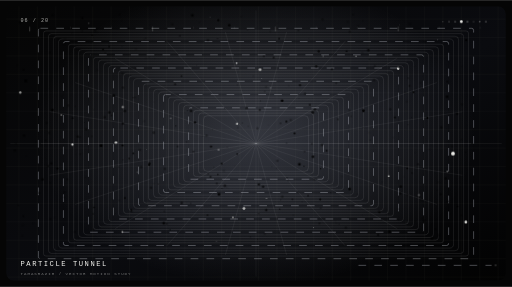
t = 0.00 s
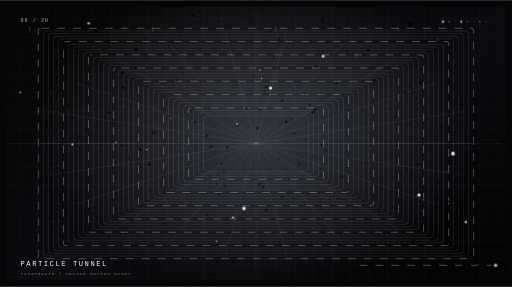
t = 3.63 s
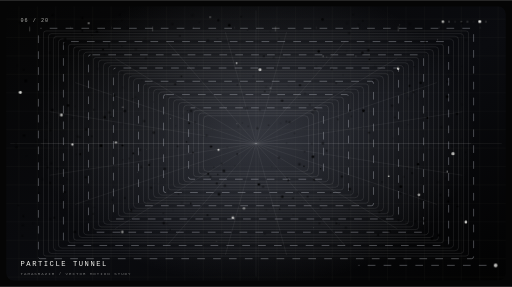
t = 4.71 s
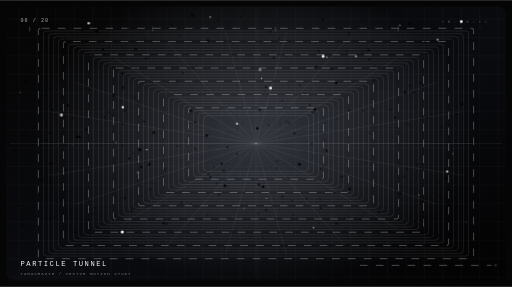
t = 5.79 s
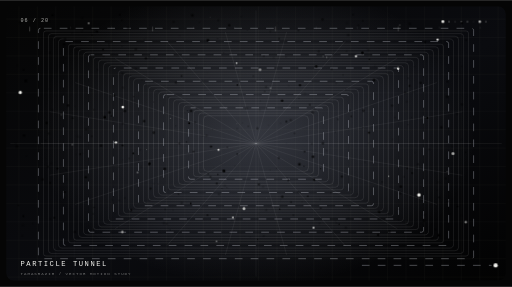
t = 6.87 s
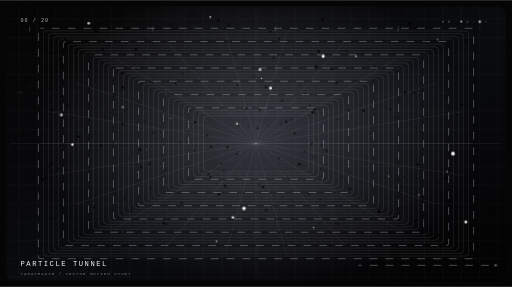
t = 7.95 s

The animated SVG that drew these frames (rendered in a browser with its animation timeline set to each time). Animation: 9 CSS @keyframes rules; frames cover the first 7.95 s, repeats indefinitely.

<svg xmlns="http://www.w3.org/2000/svg" width="1000" height="560" viewBox="0 0 1000 560" role="img" aria-labelledby="title desc">
<title id="title">Tamasrazim Motion 06 — PARTICLE TUNNEL</title>
<desc id="desc">Looping monochrome vector animation: particle tunnel, made for the Tamasrazim motion library.</desc>
<defs>
<linearGradient id="bg" x1="0" y1="0" x2="1" y2="1"><stop stop-color="#050505"/><stop offset=".55" stop-color="#0a0b0f"/><stop offset="1" stop-color="#020202"/></linearGradient>
<radialGradient id="glow"><stop stop-color="#dce5ff" stop-opacity=".2"/><stop offset="1" stop-color="#dce5ff" stop-opacity="0"/></radialGradient>
<linearGradient id="beam" x1="0" y1="0" x2="0" y2="1"><stop stop-color="#f3f3ef" stop-opacity="0"/><stop offset=".5" stop-color="#f3f3ef" stop-opacity=".45"/><stop offset="1" stop-color="#f3f3ef" stop-opacity="0"/></linearGradient>
<pattern id="grid" width="36" height="36" patternUnits="userSpaceOnUse"><path d="M36 0H0V36" fill="none" stroke="#f3f3ef" stroke-opacity=".07"/></pattern>
<clipPath id="clip"><rect x="12" y="12" width="976" height="536" rx="15"/></clipPath>
<filter id="glowFilter" x="-100%" y="-100%" width="300%" height="300%"><feGaussianBlur stdDeviation="3" result="b"/><feMerge><feMergeNode in="b"/><feMergeNode in="SourceGraphic"/></feMerge></filter>
<style><![CDATA[
.hair{fill:none;stroke:#f3f3ef;stroke-opacity:.17;stroke-width:1}
.wire{fill:none;stroke:#e9edf9;stroke-opacity:.44;stroke-width:1.1}
.dim{fill:none;stroke:#f3f3ef;stroke-opacity:.105;stroke-width:1}
.dash{fill:none;stroke:#e9edf9;stroke-opacity:.48;stroke-width:1.2;stroke-dasharray:15 16;animation:dash 6s linear infinite}
.particle{fill:#f3f3ef;transform-box:fill-box;transform-origin:center;animation:breathe var(--dur,2.8s) ease-in-out var(--delay,0s) infinite}
.flicker{animation:flicker var(--dur,2.2s) ease-in-out var(--delay,0s) infinite}
.drift{animation:drift var(--dur,4.6s) ease-in-out var(--delay,0s) infinite}
.spin{transform-origin:500px 280px;animation:spin var(--dur,28s) linear infinite}
.reverse{transform-origin:500px 280px;animation:reverse var(--dur,36s) linear infinite}
.sweep{animation:sweep 6s cubic-bezier(.5,0,.5,1) infinite;transform-box:view-box}
.ripple{fill:none;stroke:#f3f3ef;stroke-opacity:.6;stroke-width:1.1;transform-box:fill-box;transform-origin:center;animation:ripple 4s ease-out var(--delay,0s) infinite}
.typeglitch{animation:typeglitch 4.8s steps(1,end) infinite}
.hud{font-family:'JetBrains Mono',ui-monospace,monospace;fill:#f3f3ef}
@keyframes breathe{0%,100%{opacity:.18;transform:scale(.68)}50%{opacity:1;transform:scale(1.4)}}
@keyframes flicker{0%,100%{opacity:.13}32%{opacity:.78}52%{opacity:.27}76%{opacity:1}}
@keyframes drift{0%,100%{transform:translate(0,0)}50%{transform:translate(4px,-8px)}}
@keyframes spin{to{transform:rotate(360deg)}} @keyframes reverse{to{transform:rotate(-360deg)}}
@keyframes dash{to{stroke-dashoffset:-260}}
@keyframes sweep{0%{transform:translateY(-580px);opacity:0}12%{opacity:.7}90%{opacity:.25}100%{transform:translateY(580px);opacity:0}}
@keyframes ripple{0%{transform:scale(.18);opacity:.84}100%{transform:scale(3.1);opacity:0}}
@keyframes typeglitch{0%,91%,100%{transform:translate(0,0)}92%{transform:translate(2px,0)}94%{transform:translate(-3px,1px)}96%{transform:translate(0,0)}}
@media(prefers-reduced-motion:reduce){*,*::before,*::after{animation:none!important;transition:none!important}}
]]></style>
</defs>
<rect width="1000" height="560" fill="#050505"/>
<g clip-path="url(#clip)">
<rect x="12" y="12" width="976" height="536" rx="15" fill="url(#bg)"/>
<rect x="12" y="12" width="976" height="536" rx="15" fill="url(#grid)"/>
<ellipse cx="500" cy="260" rx="430" ry="300" fill="url(#glow)"/>
<path d="M20 280H980 M500 20V540" class="dim"/>
<g class="motif">
<rect x="75.0" y="55.0" width="850.0" height="450.0" rx="4" fill="none" stroke="#f3f3ef" stroke-opacity="0.07" class="dash" style="animation-delay:0s"/>
<rect x="84.8" y="60.2" width="830.4" height="439.6" rx="5" fill="none" stroke="#f3f3ef" stroke-opacity="0.10" class="hair" style="animation-delay:-0.11s"/>
<rect x="94.6" y="65.4" width="810.9" height="429.3" rx="6" fill="none" stroke="#f3f3ef" stroke-opacity="0.12" class="hair" style="animation-delay:-0.22s"/>
<rect x="104.3" y="70.5" width="791.4" height="419.0" rx="7" fill="none" stroke="#f3f3ef" stroke-opacity="0.15" class="hair" style="animation-delay:-0.33s"/>
<rect x="114.1" y="75.7" width="771.8" height="408.6" rx="8" fill="none" stroke="#f3f3ef" stroke-opacity="0.17" class="hair" style="animation-delay:-0.44s"/>
<rect x="123.9" y="80.9" width="752.3" height="398.3" rx="4" fill="none" stroke="#f3f3ef" stroke-opacity="0.20" class="dash" style="animation-delay:-0.55s"/>
<rect x="133.6" y="86.1" width="732.7" height="387.9" rx="5" fill="none" stroke="#f3f3ef" stroke-opacity="0.07" class="hair" style="animation-delay:-0.66s"/>
<rect x="143.4" y="91.2" width="713.1" height="377.6" rx="6" fill="none" stroke="#f3f3ef" stroke-opacity="0.10" class="hair" style="animation-delay:-0.77s"/>
<rect x="153.2" y="96.4" width="693.6" height="367.2" rx="7" fill="none" stroke="#f3f3ef" stroke-opacity="0.12" class="hair" style="animation-delay:-0.88s"/>
<rect x="163.0" y="101.6" width="674.1" height="356.9" rx="8" fill="none" stroke="#f3f3ef" stroke-opacity="0.15" class="hair" style="animation-delay:-0.99s"/>
<rect x="172.8" y="106.8" width="654.5" height="346.5" rx="4" fill="none" stroke="#f3f3ef" stroke-opacity="0.17" class="dash" style="animation-delay:-1.1s"/>
<rect x="182.5" y="111.9" width="635.0" height="336.1" rx="5" fill="none" stroke="#f3f3ef" stroke-opacity="0.20" class="hair" style="animation-delay:-1.21s"/>
<rect x="192.3" y="117.1" width="615.4" height="325.8" rx="6" fill="none" stroke="#f3f3ef" stroke-opacity="0.07" class="hair" style="animation-delay:-1.32s"/>
<rect x="202.1" y="122.3" width="595.9" height="315.5" rx="7" fill="none" stroke="#f3f3ef" stroke-opacity="0.10" class="hair" style="animation-delay:-1.43s"/>
<rect x="211.9" y="127.5" width="576.3" height="305.1" rx="8" fill="none" stroke="#f3f3ef" stroke-opacity="0.12" class="hair" style="animation-delay:-1.54s"/>
<rect x="221.6" y="132.6" width="556.8" height="294.8" rx="4" fill="none" stroke="#f3f3ef" stroke-opacity="0.15" class="dash" style="animation-delay:-1.65s"/>
<rect x="231.4" y="137.8" width="537.2" height="284.4" rx="5" fill="none" stroke="#f3f3ef" stroke-opacity="0.17" class="hair" style="animation-delay:-1.76s"/>
<rect x="241.2" y="143.0" width="517.6" height="274.1" rx="6" fill="none" stroke="#f3f3ef" stroke-opacity="0.20" class="hair" style="animation-delay:-1.87s"/>
<rect x="250.9" y="148.1" width="498.1" height="263.7" rx="7" fill="none" stroke="#f3f3ef" stroke-opacity="0.07" class="hair" style="animation-delay:-1.98s"/>
<rect x="260.7" y="153.3" width="478.5" height="253.3" rx="8" fill="none" stroke="#f3f3ef" stroke-opacity="0.10" class="hair" style="animation-delay:-2.09s"/>
<rect x="270.5" y="158.5" width="459.0" height="243.0" rx="4" fill="none" stroke="#f3f3ef" stroke-opacity="0.12" class="dash" style="animation-delay:-2.2s"/>
<rect x="280.3" y="163.7" width="439.4" height="232.7" rx="5" fill="none" stroke="#f3f3ef" stroke-opacity="0.15" class="hair" style="animation-delay:-2.31s"/>
<rect x="290.1" y="168.8" width="419.9" height="222.3" rx="6" fill="none" stroke="#f3f3ef" stroke-opacity="0.17" class="hair" style="animation-delay:-2.42s"/>
<rect x="299.8" y="174.0" width="400.3" height="211.9" rx="7" fill="none" stroke="#f3f3ef" stroke-opacity="0.20" class="hair" style="animation-delay:-2.53s"/>
<rect x="309.6" y="179.2" width="380.8" height="201.6" rx="8" fill="none" stroke="#f3f3ef" stroke-opacity="0.07" class="hair" style="animation-delay:-2.64s"/>
<rect x="319.4" y="184.4" width="361.3" height="191.3" rx="4" fill="none" stroke="#f3f3ef" stroke-opacity="0.10" class="dash" style="animation-delay:-2.75s"/>
<rect x="329.1" y="189.6" width="341.7" height="180.9" rx="5" fill="none" stroke="#f3f3ef" stroke-opacity="0.12" class="hair" style="animation-delay:-2.86s"/>
<rect x="338.9" y="194.7" width="322.1" height="170.6" rx="6" fill="none" stroke="#f3f3ef" stroke-opacity="0.15" class="hair" style="animation-delay:-2.97s"/>
<rect x="348.7" y="199.9" width="302.6" height="160.2" rx="7" fill="none" stroke="#f3f3ef" stroke-opacity="0.17" class="hair" style="animation-delay:-3.08s"/>
<rect x="358.5" y="205.1" width="283.0" height="149.8" rx="8" fill="none" stroke="#f3f3ef" stroke-opacity="0.20" class="hair" style="animation-delay:-3.19s"/>
<rect x="368.3" y="210.3" width="263.5" height="139.5" rx="4" fill="none" stroke="#f3f3ef" stroke-opacity="0.07" class="dash" style="animation-delay:-3.3s"/>
<rect x="378.0" y="215.4" width="244.0" height="129.2" rx="5" fill="none" stroke="#f3f3ef" stroke-opacity="0.10" class="hair" style="animation-delay:-3.41s"/>
<rect x="387.8" y="220.6" width="224.4" height="118.8" rx="6" fill="none" stroke="#f3f3ef" stroke-opacity="0.12" class="hair" style="animation-delay:-3.52s"/>
<rect x="397.6" y="225.8" width="204.8" height="108.5" rx="7" fill="none" stroke="#f3f3ef" stroke-opacity="0.15" class="hair" style="animation-delay:-3.63s"/>
<path d="M500 280L920.0 280.0" class="dim"/>
<path d="M500 280L903.0 342.0" class="dim"/>
<path d="M500 280L853.3 398.9" class="dim"/>
<path d="M500 280L775.0 446.3" class="dim"/>
<path d="M500 280L674.5 480.1" class="dim"/>
<path d="M500 280L559.8 497.8" class="dim"/>
<path d="M500 280L440.2 497.8" class="dim"/>
<path d="M500 280L325.5 480.1" class="dim"/>
<path d="M500 280L225.0 446.3" class="dim"/>
<path d="M500 280L146.7 398.9" class="dim"/>
<path d="M500 280L97.0 342.0" class="dim"/>
<path d="M500 280L80.0 280.0" class="dim"/>
<path d="M500 280L97.0 218.0" class="dim"/>
<path d="M500 280L146.7 161.1" class="dim"/>
<path d="M500 280L225.0 113.7" class="dim"/>
<path d="M500 280L325.5 79.9" class="dim"/>
<path d="M500 280L440.2 62.2" class="dim"/>
<path d="M500 280L559.8 62.2" class="dim"/>
<path d="M500 280L674.5 79.9" class="dim"/>
<path d="M500 280L775.0 113.7" class="dim"/>
<path d="M500 280L853.3 161.1" class="dim"/>
<path d="M500 280L903.0 218.0" class="dim"/>
</g>
<g class="particle-layer">
<circle class="flicker" cx="252.2" cy="309.3" r="1.88" opacity="0.49" style="--delay:-3.29s;--dur:5.25s"/>
<circle class="flicker" cx="44.7" cy="439.7" r="1.90" opacity="0.40" style="--delay:-2.32s;--dur:4.33s"/>
<circle class="flicker" cx="325.5" cy="437.1" r="2.00" opacity="0.40" style="--delay:-2.10s;--dur:3.51s"/>
<circle class="flicker" cx="550.9" cy="196.3" r="2.43" opacity="0.13" style="--delay:-2.58s;--dur:3.33s"/>
<circle class="flicker" cx="575.3" cy="260.5" r="1.97" opacity="0.50" style="--delay:-2.61s;--dur:3.73s"/>
<circle class="drift" cx="319.1" cy="416.4" r="1.98" opacity="0.26" style="--delay:-2.83s;--dur:3.75s"/>
<circle class="flicker" cx="437.1" cy="103.4" r="0.67" opacity="0.53" style="--delay:-3.73s;--dur:3.94s"/>
<circle class="flicker" cx="275.7" cy="325.7" r="2.45" opacity="0.41" style="--delay:-2.77s;--dur:4.70s"/>
<circle class="flicker" cx="548.0" cy="240.7" r="1.27" opacity="0.26" style="--delay:-2.79s;--dur:3.89s"/>
<circle class="flicker" cx="707.8" cy="103.0" r="2.59" opacity="0.31" style="--delay:-0.04s;--dur:3.91s"/>
<circle class="particle" cx="909.8" cy="433.5" r="2.00" opacity="0.50" style="--delay:-3.77s;--dur:1.58s"/>
<circle class="flicker" cx="546.5" cy="408.2" r="1.28" opacity="0.34" style="--delay:-1.30s;--dur:4.73s"/>
<circle class="drift" cx="703.5" cy="427.6" r="1.51" opacity="0.13" style="--delay:-4.06s;--dur:2.65s"/>
<circle class="flicker" cx="403.6" cy="264.6" r="2.48" opacity="0.50" style="--delay:-2.83s;--dur:4.98s"/>
<circle class="flicker" cx="534.5" cy="112.2" r="1.67" opacity="0.34" style="--delay:-1.31s;--dur:3.94s"/>
<circle class="flicker" cx="589.8" cy="393.8" r="0.66" opacity="0.21" style="--delay:-1.79s;--dur:2.66s"/>
<circle class="flicker" cx="843.5" cy="465.9" r="2.48" opacity="0.42" style="--delay:-3.82s;--dur:3.07s"/>
<circle class="flicker" cx="36.1" cy="400.6" r="1.68" opacity="0.55" style="--delay:-2.14s;--dur:4.78s"/>
<circle class="flicker" cx="33.9" cy="127.3" r="1.02" opacity="0.37" style="--delay:-0.03s;--dur:3.36s"/>
<circle class="drift" cx="513.4" cy="464.2" r="2.06" opacity="0.25" style="--delay:-3.82s;--dur:1.58s"/>
<circle class="flicker" cx="300.3" cy="258.9" r="2.72" opacity="0.43" style="--delay:-2.15s;--dur:4.78s"/>
<circle class="particle" cx="454.9" cy="424.5" r="1.84" opacity="0.32" style="--delay:-0.77s;--dur:3.37s"/>
<circle class="flicker" cx="343.5" cy="245.5" r="1.24" opacity="0.18" style="--delay:-2.95s;--dur:2.20s"/>
<circle class="flicker" cx="613.7" cy="350.8" r="2.09" opacity="0.21" style="--delay:-4.33s;--dur:4.04s"/>
<circle class="flicker" cx="372.6" cy="397.2" r="1.57" opacity="0.34" style="--delay:-2.49s;--dur:5.21s"/>
<circle class="flicker" cx="232.3" cy="325.8" r="0.90" opacity="0.21" style="--delay:-1.23s;--dur:3.65s"/>
<circle class="drift" cx="249.0" cy="444.3" r="1.03" opacity="0.22" style="--delay:-3.02s;--dur:2.59s"/>
<circle class="flicker" cx="97.3" cy="102.9" r="1.67" opacity="0.55" style="--delay:-1.92s;--dur:4.10s"/>
<circle class="flicker" cx="485.0" cy="246.3" r="1.02" opacity="0.37" style="--delay:-0.53s;--dur:3.17s"/>
<circle class="flicker" cx="129.0" cy="331.0" r="1.07" opacity="0.22" style="--delay:-0.80s;--dur:2.00s"/>
<circle class="flicker" cx="855.4" cy="355.9" r="2.71" opacity="0.39" style="--delay:-2.14s;--dur:2.22s"/>
<circle class="flicker" cx="46.2" cy="136.3" r="1.80" opacity="0.14" style="--delay:-0.78s;--dur:3.36s"/>
<circle class="particle" cx="462.1" cy="123.1" r="1.08" opacity="0.38" style="--delay:-0.89s;--dur:2.21s"/>
<circle class="drift" cx="353.9" cy="149.5" r="1.94" opacity="0.50" style="--delay:-4.30s;--dur:2.30s"/>
<circle class="flicker" cx="70.6" cy="277.0" r="0.72" opacity="0.38" style="--delay:-2.41s;--dur:5.19s"/>
<circle class="flicker" cx="605.1" cy="204.5" r="1.89" opacity="0.20" style="--delay:-0.91s;--dur:3.59s"/>
<circle class="flicker" cx="168.2" cy="252.4" r="2.45" opacity="0.25" style="--delay:-2.71s;--dur:2.32s"/>
<circle class="flicker" cx="106.2" cy="425.0" r="1.87" opacity="0.17" style="--delay:-0.14s;--dur:3.84s"/>
<circle class="flicker" cx="224.3" cy="187.1" r="1.00" opacity="0.50" style="--delay:-2.60s;--dur:1.67s"/>
<circle class="flicker" cx="348.6" cy="378.8" r="1.24" opacity="0.38" style="--delay:-3.78s;--dur:3.75s"/>
<circle class="drift" cx="405.1" cy="142.7" r="0.84" opacity="0.18" style="--delay:-2.54s;--dur:4.74s"/>
<circle class="flicker" cx="151.4" cy="266.3" r="2.45" opacity="0.35" style="--delay:-0.73s;--dur:3.70s"/>
<circle class="flicker" cx="126.4" cy="375.1" r="1.87" opacity="0.44" style="--delay:-1.23s;--dur:2.16s"/>
<circle class="particle" cx="286.6" cy="292.0" r="0.91" opacity="0.23" style="--delay:-0.39s;--dur:2.59s"/>
<circle class="flicker" cx="463.6" cy="165.8" r="1.72" opacity="0.50" style="--delay:-3.76s;--dur:1.88s"/>
<circle class="flicker" cx="656.6" cy="162.2" r="2.18" opacity="0.44" style="--delay:-2.56s;--dur:4.72s"/>
<circle class="flicker" cx="417.7" cy="326.5" r="1.13" opacity="0.50" style="--delay:-0.55s;--dur:3.71s"/>
<circle class="drift" cx="761.7" cy="214.0" r="2.43" opacity="0.40" style="--delay:-2.24s;--dur:2.01s"/>
<circle class="flicker" cx="406.5" cy="339.2" r="2.17" opacity="0.32" style="--delay:-3.21s;--dur:3.45s"/>
<circle class="flicker" cx="243.9" cy="216.6" r="2.47" opacity="0.48" style="--delay:-1.01s;--dur:4.26s"/>
<circle class="flicker" cx="595.0" cy="295.9" r="1.96" opacity="0.43" style="--delay:-3.74s;--dur:2.40s"/>
<circle class="flicker" cx="623.8" cy="435.9" r="1.59" opacity="0.13" style="--delay:-3.17s;--dur:4.70s"/>
<circle class="flicker" cx="240.2" cy="170.8" r="2.38" opacity="0.27" style="--delay:-3.81s;--dur:4.23s"/>
<circle class="flicker" cx="155.7" cy="267.4" r="2.12" opacity="0.22" style="--delay:-2.73s;--dur:4.77s"/>
<circle class="particle" cx="333.4" cy="231.1" r="0.66" opacity="0.43" style="--delay:-1.96s;--dur:3.86s"/>
<circle class="flicker" cx="686.3" cy="226.9" r="1.33" opacity="0.24" style="--delay:-3.63s;--dur:3.20s"/>
<circle class="flicker" cx="560.8" cy="347.1" r="1.07" opacity="0.26" style="--delay:-3.07s;--dur:4.62s"/>
<circle class="flicker" cx="285.0" cy="113.8" r="2.10" opacity="0.17" style="--delay:-0.02s;--dur:4.14s"/>
<circle class="flicker" cx="838.5" cy="291.4" r="1.18" opacity="0.29" style="--delay:-1.42s;--dur:1.56s"/>
<circle class="flicker" cx="582.9" cy="59.2" r="1.28" opacity="0.46" style="--delay:-0.88s;--dur:2.75s"/>
<circle class="flicker" cx="366.4" cy="216.1" r="0.87" opacity="0.36" style="--delay:-3.04s;--dur:2.29s"/>
<circle class="drift" cx="452.1" cy="430.8" r="1.44" opacity="0.30" style="--delay:-1.12s;--dur:4.12s"/>
<circle class="flicker" cx="902.3" cy="44.5" r="2.26" opacity="0.49" style="--delay:-1.32s;--dur:2.49s"/>
<circle class="flicker" cx="93.5" cy="39.5" r="1.79" opacity="0.21" style="--delay:-0.46s;--dur:2.66s"/>
<circle class="flicker" cx="182.1" cy="417.4" r="1.49" opacity="0.26" style="--delay:-1.66s;--dur:1.93s"/>
<circle class="particle" cx="818.3" cy="380.4" r="2.41" opacity="0.53" style="--delay:-3.37s;--dur:2.95s"/>
<circle class="flicker" cx="682.6" cy="408.5" r="1.05" opacity="0.18" style="--delay:-2.39s;--dur:4.40s"/>
<circle class="flicker" cx="212.8" cy="85.6" r="1.28" opacity="0.51" style="--delay:-1.76s;--dur:3.56s"/>
<circle class="drift" cx="335.0" cy="50.4" r="2.59" opacity="0.31" style="--delay:-3.68s;--dur:3.03s"/>
<circle class="flicker" cx="655.2" cy="257.8" r="0.88" opacity="0.46" style="--delay:-0.83s;--dur:4.65s"/>
<circle class="flicker" cx="551.3" cy="383.9" r="2.51" opacity="0.19" style="--delay:-1.31s;--dur:2.25s"/>
<circle class="flicker" cx="470.9" cy="32.5" r="1.51" opacity="0.26" style="--delay:-4.07s;--dur:2.66s"/>
<circle class="flicker" cx="519.6" cy="169.6" r="2.26" opacity="0.52" style="--delay:-0.48s;--dur:4.98s"/>
<circle class="flicker" cx="149.0" cy="301.5" r="0.95" opacity="0.16" style="--delay:-3.90s;--dur:1.96s"/>
<circle class="flicker" cx="689.6" cy="28.1" r="1.28" opacity="0.38" style="--delay:-1.79s;--dur:4.85s"/>
<circle class="drift" cx="541.5" cy="314.3" r="2.55" opacity="0.30" style="--delay:-3.36s;--dur:3.07s"/>
<circle class="particle" cx="780.7" cy="48.7" r="0.77" opacity="0.27" style="--delay:-0.62s;--dur:4.39s"/>
<circle class="flicker" cx="213.1" cy="90.9" r="1.89" opacity="0.24" style="--delay:-1.32s;--dur:2.07s"/>
<circle class="flicker" cx="778.3" cy="429.8" r="1.46" opacity="0.34" style="--delay:-3.98s;--dur:2.66s"/>
<circle class="flicker" cx="712.3" cy="316.6" r="1.34" opacity="0.17" style="--delay:-0.26s;--dur:4.91s"/>
<circle class="flicker" cx="573.0" cy="419.9" r="1.17" opacity="0.22" style="--delay:-2.60s;--dur:1.77s"/>
<circle class="flicker" cx="563.3" cy="351.9" r="1.69" opacity="0.38" style="--delay:-1.69s;--dur:3.75s"/>
<circle class="drift" cx="876.0" cy="377.9" r="0.83" opacity="0.24" style="--delay:-1.44s;--dur:2.98s"/>
<circle class="flicker" cx="433.7" cy="368.1" r="1.09" opacity="0.53" style="--delay:-1.09s;--dur:2.76s"/>
<circle class="flicker" cx="799.8" cy="167.4" r="1.87" opacity="0.44" style="--delay:-2.18s;--dur:2.47s"/>
<circle class="flicker" cx="540.5" cy="328.3" r="1.20" opacity="0.35" style="--delay:-0.38s;--dur:3.39s"/>
<circle class="flicker" cx="740.1" cy="413.3" r="2.60" opacity="0.18" style="--delay:-0.92s;--dur:1.87s"/>
<circle class="particle" cx="631.1" cy="109.6" r="2.17" opacity="0.51" style="--delay:-2.56s;--dur:2.33s"/>
<circle class="flicker" cx="795.4" cy="328.6" r="1.73" opacity="0.56" style="--delay:-1.15s;--dur:3.71s"/>
<circle class="drift" cx="610.6" cy="311.3" r="0.91" opacity="0.21" style="--delay:-4.08s;--dur:2.52s"/>
<circle class="flicker" cx="615.0" cy="213.7" r="2.53" opacity="0.40" style="--delay:-3.18s;--dur:5.00s"/>
<circle class="flicker" cx="629.9" cy="37.8" r="2.73" opacity="0.22" style="--delay:-2.26s;--dur:4.24s"/>
<circle class="flicker" cx="564.0" cy="166.8" r="1.06" opacity="0.48" style="--delay:-0.55s;--dur:3.46s"/>
<circle class="flicker" cx="830.4" cy="81.9" r="1.97" opacity="0.22" style="--delay:-3.93s;--dur:2.01s"/>
<circle class="flicker" cx="909.5" cy="297.2" r="1.09" opacity="0.41" style="--delay:-4.35s;--dur:4.87s"/>
<circle class="flicker" cx="185.4" cy="59.6" r="2.35" opacity="0.34" style="--delay:-0.85s;--dur:5.23s"/>
<circle class="drift" cx="402.4" cy="460.5" r="1.07" opacity="0.18" style="--delay:-2.77s;--dur:2.27s"/>
<circle class="flicker" cx="638.0" cy="294.1" r="2.01" opacity="0.20" style="--delay:-0.92s;--dur:3.89s"/>
<circle class="particle" cx="777.7" cy="133.4" r="1.67" opacity="0.36" style="--delay:-3.57s;--dur:2.33s"/>
<circle class="flicker" cx="902.3" cy="129.5" r="0.92" opacity="0.52" style="--delay:-0.89s;--dur:4.56s"/>
<circle class="flicker" cx="277.8" cy="156.2" r="0.97" opacity="0.45" style="--delay:-2.85s;--dur:2.30s"/>
<circle class="flicker" cx="156.6" cy="300.8" r="1.75" opacity="0.29" style="--delay:-2.14s;--dur:3.95s"/>
<circle class="flicker" cx="862.0" cy="248.5" r="2.54" opacity="0.17" style="--delay:-0.56s;--dur:3.35s"/>
<circle class="drift" cx="292.0" cy="372.5" r="2.24" opacity="0.57" style="--delay:-0.67s;--dur:2.02s"/>
<circle class="flicker" cx="708.8" cy="40.2" r="1.42" opacity="0.44" style="--delay:-2.30s;--dur:2.12s"/>
<circle class="flicker" cx="302.5" cy="113.7" r="0.83" opacity="0.47" style="--delay:-3.97s;--dur:3.49s"/>
<circle class="flicker" cx="319.7" cy="435.6" r="2.79" opacity="0.27" style="--delay:-3.32s;--dur:4.90s"/>
<circle class="flicker" cx="771.4" cy="229.0" r="2.15" opacity="0.42" style="--delay:-1.62s;--dur:4.35s"/>
<circle class="flicker" cx="816.4" cy="320.4" r="2.30" opacity="0.45" style="--delay:-0.39s;--dur:2.92s"/>
<circle class="particle" cx="462.9" cy="241.5" r="1.33" opacity="0.53" style="--delay:-4.48s;--dur:1.88s"/>
<circle class="drift" cx="260.5" cy="197.5" r="2.05" opacity="0.21" style="--delay:-3.13s;--dur:5.34s"/>
<circle class="flicker" cx="910.5" cy="78.3" r="2.22" opacity="0.14" style="--delay:-3.45s;--dur:4.19s"/>
<circle class="flicker" cx="50.1" cy="157.7" r="2.58" opacity="0.28" style="--delay:-1.43s;--dur:4.46s"/>
<circle class="flicker" cx="808.9" cy="130.2" r="1.05" opacity="0.20" style="--delay:-2.93s;--dur:2.76s"/>
<circle class="flicker" cx="165.0" cy="239.2" r="0.70" opacity="0.19" style="--delay:-3.29s;--dur:4.03s"/>
<circle class="flicker" cx="281.9" cy="76.8" r="1.39" opacity="0.52" style="--delay:-4.05s;--dur:4.33s"/>
<circle class="flicker" cx="901.8" cy="272.6" r="0.99" opacity="0.53" style="--delay:-0.84s;--dur:4.97s"/>
<circle class="drift" cx="415.2" cy="253.6" r="0.92" opacity="0.28" style="--delay:-0.10s;--dur:2.26s"/>
<circle class="flicker" cx="127.2" cy="75.9" r="2.58" opacity="0.41" style="--delay:-1.55s;--dur:1.63s"/>
<circle class="flicker" cx="373.1" cy="216.4" r="2.62" opacity="0.53" style="--delay:-0.71s;--dur:2.86s"/>
<circle class="particle" cx="426.9" cy="292.3" r="1.38" opacity="0.40" style="--delay:-0.56s;--dur:2.15s"/>
<circle class="flicker" cx="667.8" cy="344.7" r="2.00" opacity="0.51" style="--delay:-4.03s;--dur:2.03s"/>
<circle class="flicker" cx="447.7" cy="48.9" r="2.63" opacity="0.48" style="--delay:-4.12s;--dur:4.96s"/>
<circle class="flicker" cx="256.4" cy="409.9" r="1.95" opacity="0.21" style="--delay:-1.52s;--dur:5.03s"/>
<circle class="drift" cx="29.0" cy="293.6" r="2.49" opacity="0.55" style="--delay:-2.83s;--dur:2.83s"/>
<circle class="flicker" cx="167.6" cy="345.7" r="2.34" opacity="0.21" style="--delay:-4.13s;--dur:3.94s"/>
<circle class="flicker" cx="541.5" cy="44.8" r="1.04" opacity="0.39" style="--delay:-2.73s;--dur:5.04s"/>
<circle class="flicker" cx="437.5" cy="333.8" r="2.68" opacity="0.43" style="--delay:-3.84s;--dur:3.86s"/>
<circle class="flicker" cx="796.0" cy="380.2" r="1.03" opacity="0.25" style="--delay:-3.54s;--dur:4.80s"/>
<circle class="flicker" cx="45.6" cy="421.8" r="1.94" opacity="0.51" style="--delay:-0.81s;--dur:4.54s"/>
<circle class="flicker" cx="732.1" cy="128.9" r="2.12" opacity="0.17" style="--delay:-4.25s;--dur:2.23s"/>
<circle class="particle" cx="612.4" cy="444.3" r="1.22" opacity="0.40" style="--delay:-0.79s;--dur:5.14s"/>
<circle class="flicker" cx="46.9" cy="264.5" r="2.50" opacity="0.34" style="--delay:-2.70s;--dur:2.21s"/>
<circle class="flicker" cx="509.2" cy="197.1" r="0.85" opacity="0.21" style="--delay:-3.08s;--dur:3.83s"/>
<circle class="flicker" cx="244.0" cy="386.6" r="1.96" opacity="0.21" style="--delay:-1.19s;--dur:4.15s"/>
<circle class="flicker" cx="721.6" cy="115.6" r="1.70" opacity="0.33" style="--delay:-3.87s;--dur:2.55s"/>
<circle class="flicker" cx="810.5" cy="297.0" r="1.03" opacity="0.38" style="--delay:-0.42s;--dur:4.81s"/>
<circle class="flicker" cx="240.1" cy="312.1" r="1.05" opacity="0.20" style="--delay:-2.73s;--dur:1.91s"/>
<circle class="drift" cx="847.0" cy="455.1" r="1.60" opacity="0.56" style="--delay:-2.19s;--dur:3.86s"/>
<circle class="flicker" cx="50.6" cy="157.7" r="1.88" opacity="0.32" style="--delay:-0.80s;--dur:3.40s"/>
<circle class="flicker" cx="309.2" cy="358.9" r="1.00" opacity="0.26" style="--delay:-0.83s;--dur:2.23s"/>
<circle class="flicker" cx="354.7" cy="396.3" r="2.74" opacity="0.31" style="--delay:-2.00s;--dur:2.25s"/>
<circle class="particle" cx="873.5" cy="334.8" r="1.56" opacity="0.34" style="--delay:-2.57s;--dur:3.24s"/>
<circle class="flicker" cx="901.2" cy="420.5" r="1.28" opacity="0.50" style="--delay:-0.74s;--dur:3.72s"/>
<circle class="flicker" cx="789.4" cy="345.1" r="1.51" opacity="0.37" style="--delay:-4.38s;--dur:2.18s"/>
<circle class="drift" cx="214.5" cy="232.0" r="1.68" opacity="0.54" style="--delay:-1.91s;--dur:5.25s"/>
<circle class="flicker" cx="781.8" cy="377.4" r="2.46" opacity="0.39" style="--delay:-1.32s;--dur:3.16s"/>
<circle class="flicker" cx="741.2" cy="414.6" r="1.80" opacity="0.27" style="--delay:-1.79s;--dur:2.67s"/>
<circle class="flicker" cx="427.7" cy="379.2" r="2.67" opacity="0.23" style="--delay:-2.16s;--dur:3.06s"/>
<circle class="flicker" cx="626.5" cy="406.6" r="1.91" opacity="0.19" style="--delay:-3.80s;--dur:3.37s"/>
<circle class="flicker" cx="680.1" cy="425.3" r="1.32" opacity="0.33" style="--delay:-2.41s;--dur:4.76s"/>
<circle class="flicker" cx="780.3" cy="59.1" r="1.14" opacity="0.45" style="--delay:-4.23s;--dur:3.58s"/>
<circle class="drift" cx="527.3" cy="333.3" r="0.95" opacity="0.41" style="--delay:-2.63s;--dur:5.12s"/>
<circle class="particle" cx="141.3" cy="282.1" r="1.65" opacity="0.53" style="--delay:-1.39s;--dur:3.77s"/>
<circle class="flicker" cx="559.4" cy="237.4" r="2.21" opacity="0.24" style="--delay:-1.02s;--dur:2.73s"/>
<circle class="flicker" cx="291.1" cy="322.0" r="2.00" opacity="0.50" style="--delay:-0.64s;--dur:2.41s"/>
<circle class="flicker" cx="189.5" cy="61.5" r="2.59" opacity="0.48" style="--delay:-2.09s;--dur:2.09s"/>
<circle class="flicker" cx="524.6" cy="244.1" r="1.17" opacity="0.38" style="--delay:-3.27s;--dur:3.32s"/>
<circle class="flicker" cx="782.9" cy="364.2" r="2.47" opacity="0.29" style="--delay:-2.83s;--dur:4.31s"/>
<circle class="drift" cx="629.0" cy="283.0" r="2.36" opacity="0.54" style="--delay:-4.06s;--dur:3.94s"/>
<circle class="flicker" cx="411.3" cy="345.0" r="1.88" opacity="0.27" style="--delay:-1.08s;--dur:4.98s"/>
<circle class="flicker" cx="662.3" cy="437.3" r="1.42" opacity="0.54" style="--delay:-3.82s;--dur:2.46s"/>
<circle class="flicker" cx="197.3" cy="284.2" r="2.67" opacity="0.50" style="--delay:-3.58s;--dur:4.77s"/>
<circle class="flicker" cx="121.0" cy="187.8" r="1.34" opacity="0.30" style="--delay:-2.58s;--dur:4.57s"/>
<circle class="particle" cx="884.8" cy="299.8" r="2.67" opacity="0.50" style="--delay:-1.62s;--dur:3.73s"/>
<circle class="flicker" cx="91.1" cy="239.8" r="2.47" opacity="0.50" style="--delay:-4.23s;--dur:2.91s"/>
<circle class="drift" cx="257.8" cy="195.6" r="1.48" opacity="0.46" style="--delay:-1.45s;--dur:5.12s"/>
<circle class="flicker" cx="810.9" cy="432.6" r="2.44" opacity="0.43" style="--delay:-4.24s;--dur:2.78s"/>
<circle class="flicker" cx="102.0" cy="214.4" r="2.46" opacity="0.24" style="--delay:-3.82s;--dur:5.13s"/>
<circle class="flicker" cx="738.4" cy="458.8" r="2.27" opacity="0.56" style="--delay:-1.73s;--dur:4.77s"/>
<circle class="flicker" cx="892.7" cy="222.3" r="2.12" opacity="0.36" style="--delay:-3.75s;--dur:3.01s"/>
<circle class="flicker" cx="778.5" cy="131.8" r="1.18" opacity="0.18" style="--delay:-3.79s;--dur:4.71s"/>
<circle class="flicker" cx="709.8" cy="216.0" r="2.74" opacity="0.46" style="--delay:-3.38s;--dur:4.75s"/>
<circle class="drift" cx="599.0" cy="387.2" r="1.77" opacity="0.56" style="--delay:-3.08s;--dur:4.41s"/>
<circle class="flicker" cx="473.5" cy="240.0" r="0.90" opacity="0.19" style="--delay:-1.11s;--dur:4.15s"/>
<circle class="particle" cx="39.6" cy="180.3" r="2.25" opacity="0.45" style="--delay:-4.37s;--dur:2.49s"/>
<circle class="flicker" cx="204.5" cy="228.7" r="2.74" opacity="0.55" style="--delay:-2.35s;--dur:5.24s"/>
<circle class="flicker" cx="384.1" cy="127.2" r="0.95" opacity="0.45" style="--delay:-0.52s;--dur:3.53s"/>
<circle class="flicker" cx="240.1" cy="241.3" r="2.20" opacity="0.55" style="--delay:-3.34s;--dur:1.99s"/>
<circle class="flicker" cx="791.1" cy="180.6" r="2.68" opacity="0.56" style="--delay:-4.37s;--dur:4.37s"/>
<circle class="drift" cx="825.8" cy="427.3" r="2.24" opacity="0.26" style="--delay:-0.63s;--dur:5.24s"/>
<circle class="flicker" cx="133.0" cy="205.8" r="2.68" opacity="0.55" style="--delay:-3.25s;--dur:2.08s"/>
<circle class="flicker" cx="265.3" cy="95.8" r="2.77" opacity="0.28" style="--delay:-4.25s;--dur:4.30s"/>
<circle class="flicker" cx="257.6" cy="412.9" r="1.31" opacity="0.39" style="--delay:-3.32s;--dur:5.14s"/>
<circle class="flicker" cx="800.4" cy="46.3" r="2.71" opacity="0.45" style="--delay:-4.26s;--dur:4.35s"/>
<circle class="flicker" cx="593.8" cy="324.2" r="1.40" opacity="0.27" style="--delay:-4.44s;--dur:5.15s"/>
<circle class="particle" cx="239.8" cy="208.9" r="1.93" opacity="0.35" style="--delay:-1.37s;--dur:5.30s"/>
<circle class="drift" cx="857.0" cy="386.5" r="2.19" opacity="0.57" style="--delay:-4.32s;--dur:2.71s"/>
<circle class="flicker" cx="660.0" cy="232.9" r="1.33" opacity="0.15" style="--delay:-1.58s;--dur:5.20s"/>
<circle class="flicker" cx="234.1" cy="28.9" r="1.70" opacity="0.23" style="--delay:-2.68s;--dur:2.88s"/>
<circle class="flicker" cx="375.7" cy="29.7" r="2.78" opacity="0.32" style="--delay:-3.23s;--dur:3.82s"/>
<circle class="flicker" cx="878.8" cy="418.0" r="0.74" opacity="0.40" style="--delay:-1.43s;--dur:4.28s"/>
<circle class="flicker" cx="797.5" cy="152.5" r="1.13" opacity="0.29" style="--delay:-2.20s;--dur:2.76s"/>
<circle class="flicker" cx="873.7" cy="159.3" r="1.59" opacity="0.41" style="--delay:-4.45s;--dur:3.41s"/>
<circle class="drift" cx="346.8" cy="286.0" r="1.95" opacity="0.45" style="--delay:-0.18s;--dur:5.31s"/>
<circle class="flicker" cx="43.6" cy="460.3" r="1.42" opacity="0.36" style="--delay:-1.01s;--dur:1.71s"/>
<circle class="flicker" cx="239.4" cy="283.8" r="2.04" opacity="0.19" style="--delay:-1.96s;--dur:2.41s"/>
<circle class="particle" cx="119.9" cy="224.3" r="2.20" opacity="0.34" style="--delay:-2.73s;--dur:3.21s"/>
<circle class="flicker" cx="405.3" cy="419.9" r="1.79" opacity="0.23" style="--delay:-1.62s;--dur:3.86s"/>
<circle class="flicker" cx="338.0" cy="410.7" r="0.93" opacity="0.17" style="--delay:-2.91s;--dur:2.91s"/>
<circle class="flicker" cx="677.0" cy="99.5" r="1.70" opacity="0.22" style="--delay:-3.24s;--dur:4.01s"/>
<circle class="drift" cx="719.0" cy="280.9" r="1.15" opacity="0.46" style="--delay:-2.38s;--dur:4.29s"/>
<circle class="flicker" cx="293.5" cy="48.4" r="0.84" opacity="0.44" style="--delay:-0.59s;--dur:3.56s"/>
<circle class="flicker" cx="219.1" cy="390.0" r="1.10" opacity="0.35" style="--delay:-2.19s;--dur:2.05s"/>
<circle class="flicker" cx="412.2" cy="286.1" r="2.25" opacity="0.18" style="--delay:-1.06s;--dur:3.40s"/>
<circle class="flicker" cx="595.8" cy="182.5" r="2.16" opacity="0.52" style="--delay:-0.40s;--dur:2.44s"/>
<circle class="flicker" cx="265.6" cy="133.6" r="1.71" opacity="0.56" style="--delay:-0.94s;--dur:1.89s"/>
<circle class="flicker" cx="584.1" cy="192.5" r="0.90" opacity="0.23" style="--delay:-3.34s;--dur:2.34s"/>
<circle class="particle" cx="476.5" cy="406.8" r="2.56" opacity="0.55" style="--delay:-3.15s;--dur:4.37s"/>
<circle class="flicker" cx="146.3" cy="452.7" r="2.76" opacity="0.35" style="--delay:-2.22s;--dur:4.21s"/>
<circle class="flicker" cx="299.9" cy="358.1" r="1.13" opacity="0.54" style="--delay:-0.53s;--dur:3.42s"/>
<circle class="flicker" cx="821.4" cy="161.5" r="2.72" opacity="0.18" style="--delay:-3.99s;--dur:2.00s"/>
<circle class="flicker" cx="804.9" cy="337.8" r="1.71" opacity="0.20" style="--delay:-4.43s;--dur:4.92s"/>
<circle class="flicker" cx="870.4" cy="348.3" r="2.63" opacity="0.53" style="--delay:-1.00s;--dur:5.29s"/>
<circle class="flicker" cx="646.1" cy="376.2" r="0.88" opacity="0.54" style="--delay:-4.33s;--dur:2.40s"/>
<circle class="drift" cx="764.7" cy="275.9" r="0.99" opacity="0.47" style="--delay:-2.22s;--dur:5.21s"/>
<circle class="flicker" cx="213.5" cy="219.2" r="2.63" opacity="0.46" style="--delay:-4.15s;--dur:3.42s"/>
<circle class="flicker" cx="902.1" cy="203.7" r="2.63" opacity="0.53" style="--delay:-0.48s;--dur:5.05s"/>
<circle class="flicker" cx="505.6" cy="360.0" r="2.31" opacity="0.41" style="--delay:-0.71s;--dur:1.95s"/>
<circle class="particle" cx="528.4" cy="171.6" r="2.26" opacity="0.51" style="--delay:-4.14s;--dur:2.15s"/>
<circle class="flicker" cx="873.2" cy="188.7" r="2.62" opacity="0.46" style="--delay:-4.15s;--dur:5.05s"/>
<circle class="flicker" cx="807.8" cy="180.0" r="2.00" opacity="0.24" style="--delay:-3.47s;--dur:5.05s"/>
<circle class="drift" cx="821.7" cy="395.4" r="2.52" opacity="0.22" style="--delay:-3.37s;--dur:4.48s"/>
<circle class="flicker" cx="239.3" cy="143.2" r="2.27" opacity="0.47" style="--delay:-4.13s;--dur:4.40s"/>
<circle class="flicker" cx="797.2" cy="243.3" r="1.20" opacity="0.22" style="--delay:-2.82s;--dur:5.04s"/>
<circle class="flicker" cx="238.2" cy="39.3" r="1.10" opacity="0.52" style="--delay:-3.92s;--dur:3.93s"/>
<circle class="flicker" cx="426.4" cy="39.1" r="2.29" opacity="0.24" style="--delay:-3.40s;--dur:4.86s"/>
<circle class="flicker" cx="582.4" cy="374.4" r="1.08" opacity="0.44" style="--delay:-1.16s;--dur:4.42s"/>
<circle class="flicker" cx="719.5" cy="97.8" r="2.57" opacity="0.41" style="--delay:-0.94s;--dur:2.53s"/>
<circle class="drift" cx="60.3" cy="443.4" r="1.19" opacity="0.34" style="--delay:-3.43s;--dur:2.34s"/>
<circle class="particle" cx="238.9" cy="452.8" r="2.16" opacity="0.30" style="--delay:-0.89s;--dur:4.45s"/>
<circle class="flicker" cx="834.8" cy="230.1" r="2.02" opacity="0.53" style="--delay:-4.02s;--dur:2.30s"/>
<circle class="flicker" cx="180.0" cy="68.3" r="1.68" opacity="0.25" style="--delay:-1.14s;--dur:4.94s"/>
<circle class="flicker" cx="131.5" cy="349.9" r="1.46" opacity="0.43" style="--delay:-3.17s;--dur:2.51s"/>
<circle class="flicker" cx="611.3" cy="306.0" r="2.60" opacity="0.16" style="--delay:-2.87s;--dur:4.22s"/>
<circle class="flicker" cx="183.3" cy="214.0" r="1.24" opacity="0.33" style="--delay:-2.15s;--dur:3.97s"/>
<circle class="drift" cx="121.5" cy="393.0" r="2.13" opacity="0.25" style="--delay:-1.70s;--dur:3.37s"/>
<circle class="flicker" cx="140.7" cy="65.4" r="0.79" opacity="0.17" style="--delay:-4.08s;--dur:2.99s"/>
<circle class="flicker" cx="463.2" cy="300.8" r="1.61" opacity="0.23" style="--delay:-1.23s;--dur:5.00s"/>
<circle class="flicker" cx="232.7" cy="391.1" r="1.23" opacity="0.52" style="--delay:-3.10s;--dur:2.59s"/>
<circle class="flicker" cx="670.0" cy="146.5" r="0.85" opacity="0.39" style="--delay:-0.30s;--dur:4.17s"/>
<circle class="particle" cx="410.6" cy="33.2" r="1.14" opacity="0.20" style="--delay:-2.01s;--dur:1.80s"/>
<circle class="flicker" cx="622.5" cy="100.0" r="2.57" opacity="0.18" style="--delay:-1.21s;--dur:3.25s"/>
<circle class="drift" cx="377.2" cy="297.7" r="1.91" opacity="0.54" style="--delay:-0.41s;--dur:2.57s"/>
<circle class="flicker" cx="443.6" cy="366.5" r="0.99" opacity="0.52" style="--delay:-1.04s;--dur:1.90s"/>
<circle class="flicker" cx="147.0" cy="207.5" r="0.91" opacity="0.20" style="--delay:-4.02s;--dur:2.42s"/>
<circle class="flicker" cx="502.8" cy="250.4" r="2.66" opacity="0.36" style="--delay:-2.64s;--dur:4.94s"/>
<circle class="flicker" cx="439.4" cy="362.6" r="2.55" opacity="0.25" style="--delay:-0.72s;--dur:3.78s"/>
<circle class="flicker" cx="424.9" cy="75.2" r="1.01" opacity="0.36" style="--delay:-0.54s;--dur:2.16s"/>
<circle class="flicker" cx="517.0" cy="178.2" r="1.75" opacity="0.44" style="--delay:-4.20s;--dur:2.01s"/>
<circle class="drift" cx="462.8" cy="252.1" r="1.23" opacity="0.39" style="--delay:-3.97s;--dur:5.10s"/>
<circle class="flicker" cx="609.0" cy="280.6" r="1.76" opacity="0.43" style="--delay:-0.76s;--dur:4.90s"/>
<circle class="particle" cx="173.2" cy="45.2" r="2.15" opacity="0.16" style="--delay:-2.31s;--dur:2.19s"/>
<circle class="flicker" cx="893.5" cy="402.7" r="1.91" opacity="0.18" style="--delay:-1.21s;--dur:3.50s"/>
<circle class="flicker" cx="875.5" cy="392.9" r="2.13" opacity="0.25" style="--delay:-2.32s;--dur:2.57s"/>
<circle class="flicker" cx="655.8" cy="431.7" r="0.81" opacity="0.44" style="--delay:-3.14s;--dur:3.51s"/>
<circle class="flicker" cx="389.7" cy="43.5" r="0.88" opacity="0.28" style="--delay:-2.64s;--dur:4.21s"/>
<circle class="drift" cx="92.4" cy="48.2" r="1.25" opacity="0.55" style="--delay:-3.10s;--dur:3.78s"/>
<circle class="flicker" cx="124.9" cy="86.4" r="2.18" opacity="0.57" style="--delay:-0.33s;--dur:4.17s"/>
<circle class="flicker" cx="351.2" cy="69.9" r="1.40" opacity="0.40" style="--delay:-0.48s;--dur:1.83s"/>
<circle class="flicker" cx="83.0" cy="350.3" r="2.70" opacity="0.14" style="--delay:-1.26s;--dur:1.95s"/>
<circle class="flicker" cx="617.7" cy="129.8" r="2.78" opacity="0.47" style="--delay:-3.20s;--dur:2.62s"/>
<circle class="flicker" cx="507.5" cy="214.5" r="1.97" opacity="0.19" style="--delay:-1.58s;--dur:4.25s"/>
<circle class="particle" cx="520.5" cy="386.6" r="0.68" opacity="0.40" style="--delay:-4.29s;--dur:2.88s"/>
<circle class="drift" cx="698.7" cy="51.8" r="2.29" opacity="0.24" style="--delay:-4.45s;--dur:5.17s"/>
<circle class="flicker" cx="558.7" cy="111.2" r="0.95" opacity="0.48" style="--delay:-2.75s;--dur:5.31s"/>
<circle class="flicker" cx="720.7" cy="258.9" r="1.95" opacity="0.14" style="--delay:-0.07s;--dur:3.88s"/>
<circle class="flicker" cx="291.2" cy="111.5" r="1.20" opacity="0.22" style="--delay:-3.44s;--dur:1.61s"/>
<circle class="flicker" cx="321.9" cy="329.4" r="2.37" opacity="0.50" style="--delay:-0.62s;--dur:4.45s"/>
<circle class="flicker" cx="225.3" cy="417.0" r="0.68" opacity="0.38" style="--delay:-2.73s;--dur:2.07s"/>
<circle class="flicker" cx="505.0" cy="417.1" r="1.08" opacity="0.53" style="--delay:-1.16s;--dur:3.85s"/>
<circle class="drift" cx="679.4" cy="69.6" r="2.46" opacity="0.36" style="--delay:-3.61s;--dur:2.53s"/>
<circle class="flicker" cx="444.1" cy="287.4" r="1.88" opacity="0.54" style="--delay:-0.05s;--dur:4.60s"/>
<circle class="flicker" cx="730.5" cy="156.3" r="2.61" opacity="0.41" style="--delay:-0.90s;--dur:1.60s"/>
<circle class="particle" cx="226.5" cy="278.0" r="1.78" opacity="0.19" style="--delay:-3.79s;--dur:2.31s"/>
<circle class="flicker" cx="273.5" cy="292.5" r="2.67" opacity="0.46" style="--delay:-2.57s;--dur:4.75s"/>
<circle class="flicker" cx="160.6" cy="59.7" r="2.01" opacity="0.28" style="--delay:-4.11s;--dur:3.72s"/>
<circle class="flicker" cx="675.7" cy="174.6" r="0.93" opacity="0.22" style="--delay:-2.36s;--dur:5.02s"/>
<circle class="drift" cx="94.6" cy="261.9" r="2.28" opacity="0.43" style="--delay:-4.24s;--dur:3.54s"/>
<circle class="flicker" cx="231.5" cy="442.3" r="1.36" opacity="0.56" style="--delay:-2.85s;--dur:5.13s"/>
<circle class="flicker" cx="238.3" cy="90.5" r="1.10" opacity="0.48" style="--delay:-0.59s;--dur:3.96s"/>
<circle class="flicker" cx="625.4" cy="389.1" r="2.13" opacity="0.43" style="--delay:-3.41s;--dur:2.05s"/>
<circle class="flicker" cx="222.2" cy="186.2" r="2.73" opacity="0.17" style="--delay:-1.49s;--dur:4.43s"/>
<circle class="flicker" cx="291.9" cy="319.5" r="2.35" opacity="0.39" style="--delay:-0.94s;--dur:2.81s"/>
<circle class="flicker" cx="201.2" cy="96.5" r="2.12" opacity="0.31" style="--delay:-3.09s;--dur:2.35s"/>
<circle class="particle" cx="638.4" cy="111.5" r="0.83" opacity="0.37" style="--delay:-4.35s;--dur:4.16s"/>
<circle class="flicker" cx="433.0" cy="319.4" r="1.92" opacity="0.51" style="--delay:-3.55s;--dur:5.23s"/>
<circle class="flicker" cx="515.2" cy="109.7" r="1.51" opacity="0.15" style="--delay:-3.08s;--dur:4.55s"/>
<circle class="flicker" cx="369.4" cy="240.5" r="1.82" opacity="0.50" style="--delay:-0.37s;--dur:4.15s"/>
<circle class="flicker" cx="481.7" cy="211.1" r="2.49" opacity="0.56" style="--delay:-2.65s;--dur:1.87s"/>
<circle class="flicker" cx="459.5" cy="324.1" r="0.75" opacity="0.26" style="--delay:-1.79s;--dur:3.79s"/>
<circle class="flicker" cx="683.0" cy="368.8" r="2.45" opacity="0.17" style="--delay:-2.45s;--dur:3.06s"/>
<circle class="drift" cx="794.4" cy="198.6" r="2.77" opacity="0.15" style="--delay:-3.85s;--dur:3.62s"/>
<circle class="flicker" cx="95.4" cy="173.2" r="1.29" opacity="0.17" style="--delay:-0.20s;--dur:4.80s"/>
<circle class="flicker" cx="854.4" cy="371.1" r="0.86" opacity="0.52" style="--delay:-3.77s;--dur:1.72s"/>
<circle class="flicker" cx="162.1" cy="298.9" r="0.76" opacity="0.17" style="--delay:-4.43s;--dur:4.73s"/>
<circle class="particle" cx="268.6" cy="336.5" r="0.83" opacity="0.45" style="--delay:-1.34s;--dur:5.29s"/>
<circle class="flicker" cx="406.1" cy="78.3" r="2.54" opacity="0.16" style="--delay:-0.43s;--dur:2.68s"/>
<circle class="flicker" cx="51.7" cy="305.2" r="0.85" opacity="0.36" style="--delay:-0.22s;--dur:1.91s"/>
<circle class="drift" cx="92.8" cy="327.0" r="2.19" opacity="0.56" style="--delay:-0.37s;--dur:1.74s"/>
<circle class="flicker" cx="299.8" cy="199.4" r="0.78" opacity="0.49" style="--delay:-3.95s;--dur:1.86s"/>
<circle class="flicker" cx="528.0" cy="61.4" r="1.77" opacity="0.16" style="--delay:-0.42s;--dur:4.89s"/>
<circle class="flicker" cx="584.7" cy="320.6" r="2.76" opacity="0.40" style="--delay:-3.23s;--dur:1.91s"/>
<circle class="flicker" cx="281.4" cy="236.2" r="2.41" opacity="0.39" style="--delay:-0.27s;--dur:4.28s"/>
<circle class="flicker" cx="804.5" cy="229.2" r="0.81" opacity="0.32" style="--delay:-2.35s;--dur:1.77s"/>
<circle class="flicker" cx="141.9" cy="230.5" r="1.95" opacity="0.49" style="--delay:-4.41s;--dur:3.54s"/>
<circle class="drift" cx="568.5" cy="394.4" r="1.94" opacity="0.44" style="--delay:-3.69s;--dur:5.27s"/>
<circle class="particle" cx="854.7" cy="77.2" r="1.57" opacity="0.20" style="--delay:-0.34s;--dur:4.66s"/>
<circle class="flicker" cx="250.2" cy="54.2" r="2.40" opacity="0.21" style="--delay:-2.71s;--dur:1.84s"/>
<circle class="flicker" cx="380.8" cy="238.7" r="2.18" opacity="0.22" style="--delay:-2.70s;--dur:3.84s"/>
<circle class="flicker" cx="746.3" cy="355.2" r="1.00" opacity="0.42" style="--delay:-1.93s;--dur:3.83s"/>
<circle class="flicker" cx="82.3" cy="73.0" r="1.02" opacity="0.20" style="--delay:-3.66s;--dur:3.18s"/>
<circle class="flicker" cx="31.1" cy="280.1" r="1.11" opacity="0.50" style="--delay:-3.20s;--dur:4.64s"/>
<circle class="drift" cx="188.9" cy="139.0" r="2.05" opacity="0.25" style="--delay:-0.74s;--dur:4.25s"/>
<circle class="flicker" cx="548.5" cy="390.6" r="0.97" opacity="0.48" style="--delay:-0.77s;--dur:2.17s"/>
<circle class="flicker" cx="38.7" cy="43.6" r="2.46" opacity="0.16" style="--delay:-0.96s;--dur:2.20s"/>
<circle class="flicker" cx="89.1" cy="273.8" r="1.22" opacity="0.45" style="--delay:-2.93s;--dur:2.36s"/>
<circle class="flicker" cx="828.6" cy="431.2" r="2.37" opacity="0.37" style="--delay:-0.67s;--dur:4.02s"/>
<circle class="particle" cx="510.9" cy="152.8" r="0.78" opacity="0.25" style="--delay:-3.79s;--dur:2.12s"/>
<circle class="flicker" cx="585.9" cy="166.4" r="2.22" opacity="0.44" style="--delay:-1.19s;--dur:4.75s"/>
<circle class="drift" cx="202.0" cy="110.6" r="1.80" opacity="0.38" style="--delay:-3.60s;--dur:2.55s"/>
<circle class="flicker" cx="103.5" cy="77.6" r="1.22" opacity="0.29" style="--delay:-0.28s;--dur:4.59s"/>
<circle class="flicker" cx="112.0" cy="329.1" r="2.17" opacity="0.56" style="--delay:-3.28s;--dur:1.79s"/>
<circle class="flicker" cx="683.3" cy="215.6" r="1.86" opacity="0.23" style="--delay:-2.41s;--dur:4.32s"/>
<circle class="flicker" cx="425.6" cy="340.6" r="1.41" opacity="0.46" style="--delay:-1.19s;--dur:3.59s"/>
<circle class="flicker" cx="610.9" cy="219.3" r="2.76" opacity="0.27" style="--delay:-3.18s;--dur:2.56s"/>
<circle class="flicker" cx="364.5" cy="276.8" r="1.16" opacity="0.31" style="--delay:-2.53s;--dur:4.24s"/>
<circle class="drift" cx="675.2" cy="50.2" r="2.28" opacity="0.19" style="--delay:-1.60s;--dur:3.69s"/>
<circle class="flicker" cx="494.9" cy="148.5" r="1.34" opacity="0.54" style="--delay:-4.41s;--dur:2.90s"/>
<circle class="particle" cx="695.3" cy="109.5" r="1.53" opacity="0.25" style="--delay:-1.06s;--dur:5.27s"/>
<circle class="flicker" cx="698.6" cy="379.5" r="0.92" opacity="0.17" style="--delay:-3.42s;--dur:2.45s"/>
<circle class="flicker" cx="760.6" cy="452.2" r="2.66" opacity="0.16" style="--delay:-1.44s;--dur:4.43s"/>
<circle class="flicker" cx="332.2" cy="448.7" r="1.24" opacity="0.38" style="--delay:-1.84s;--dur:2.76s"/>
<circle class="flicker" cx="483.6" cy="59.1" r="0.85" opacity="0.22" style="--delay:-0.57s;--dur:3.10s"/>
<circle class="drift" cx="603.2" cy="75.7" r="0.81" opacity="0.42" style="--delay:-4.20s;--dur:2.03s"/>
<circle class="flicker" cx="648.1" cy="134.8" r="1.87" opacity="0.39" style="--delay:-1.23s;--dur:5.10s"/>
<circle class="flicker" cx="503.4" cy="467.3" r="1.09" opacity="0.21" style="--delay:-0.42s;--dur:2.59s"/>
<circle class="flicker" cx="102.6" cy="29.5" r="2.07" opacity="0.49" style="--delay:-0.33s;--dur:1.90s"/>
<circle class="flicker" cx="183.5" cy="404.7" r="1.91" opacity="0.45" style="--delay:-2.54s;--dur:1.83s"/>
<circle class="flicker" cx="489.4" cy="462.3" r="1.05" opacity="0.49" style="--delay:-0.91s;--dur:3.70s"/>
<circle class="particle" cx="507.9" cy="135.8" r="2.43" opacity="0.33" style="--delay:-2.96s;--dur:2.32s"/>
<circle class="drift" cx="564.6" cy="240.9" r="2.21" opacity="0.38" style="--delay:-2.63s;--dur:4.05s"/>
<circle class="flicker" cx="513.8" cy="364.3" r="2.39" opacity="0.34" style="--delay:-0.83s;--dur:3.77s"/>
<circle class="flicker" cx="423.5" cy="357.9" r="1.64" opacity="0.45" style="--delay:-3.72s;--dur:2.25s"/>
<circle class="flicker" cx="160.8" cy="34.8" r="1.87" opacity="0.23" style="--delay:-3.27s;--dur:4.70s"/>
<circle class="flicker" cx="545.1" cy="75.2" r="1.66" opacity="0.24" style="--delay:-3.63s;--dur:4.31s"/>
<circle class="flicker" cx="98.2" cy="427.8" r="2.23" opacity="0.39" style="--delay:-2.06s;--dur:4.62s"/>
<circle class="flicker" cx="883.0" cy="285.9" r="1.16" opacity="0.40" style="--delay:-2.54s;--dur:3.29s"/>
<circle class="drift" cx="356.7" cy="226.6" r="1.21" opacity="0.21" style="--delay:-2.11s;--dur:3.70s"/>
<circle class="flicker" cx="657.1" cy="436.2" r="1.91" opacity="0.23" style="--delay:-3.31s;--dur:3.34s"/>
<circle class="flicker" cx="260.4" cy="299.6" r="1.96" opacity="0.43" style="--delay:-1.07s;--dur:4.34s"/>
<circle class="particle" cx="759.2" cy="343.9" r="1.05" opacity="0.38" style="--delay:-1.16s;--dur:2.45s"/>
<circle class="flicker" cx="435.9" cy="332.6" r="1.15" opacity="0.21" style="--delay:-2.63s;--dur:2.53s"/>
<circle class="flicker" cx="519.9" cy="409.9" r="2.11" opacity="0.23" style="--delay:-2.75s;--dur:3.77s"/>
<circle class="flicker" cx="76.3" cy="376.5" r="1.89" opacity="0.26" style="--delay:-0.84s;--dur:3.87s"/>
<circle class="drift" cx="250.9" cy="376.0" r="1.02" opacity="0.48" style="--delay:-1.05s;--dur:2.26s"/>
<circle class="flicker" cx="559.8" cy="279.0" r="1.12" opacity="0.49" style="--delay:-3.05s;--dur:2.44s"/>
<circle class="flicker" cx="179.3" cy="266.0" r="1.31" opacity="0.25" style="--delay:-2.59s;--dur:4.13s"/>
<circle class="flicker" cx="100.1" cy="318.8" r="2.35" opacity="0.22" style="--delay:-0.77s;--dur:3.74s"/>
<circle class="flicker" cx="675.5" cy="444.5" r="2.43" opacity="0.19" style="--delay:-0.98s;--dur:2.20s"/>
<circle class="flicker" cx="396.0" cy="265.1" r="1.26" opacity="0.15" style="--delay:-1.38s;--dur:2.38s"/>
<circle class="flicker" cx="778.9" cy="408.0" r="1.10" opacity="0.20" style="--delay:-3.56s;--dur:2.71s"/>
<circle class="particle" cx="422.9" cy="471.0" r="0.96" opacity="0.25" style="--delay:-3.73s;--dur:4.55s"/>
<circle class="flicker" cx="708.8" cy="249.4" r="0.75" opacity="0.40" style="--delay:-1.27s;--dur:4.70s"/>
<circle class="flicker" cx="284.8" cy="73.9" r="0.99" opacity="0.18" style="--delay:-0.95s;--dur:2.62s"/>
<circle class="flicker" cx="626.3" cy="329.3" r="1.22" opacity="0.52" style="--delay:-0.65s;--dur:2.35s"/>
<circle class="flicker" cx="98.0" cy="356.9" r="1.96" opacity="0.43" style="--delay:-0.21s;--dur:2.10s"/>
<circle class="flicker" cx="859.2" cy="144.3" r="0.87" opacity="0.20" style="--delay:-0.71s;--dur:1.73s"/>
<circle class="flicker" cx="856.9" cy="459.2" r="2.53" opacity="0.46" style="--delay:-1.19s;--dur:2.15s"/>
<circle class="drift" cx="341.8" cy="164.8" r="2.10" opacity="0.57" style="--delay:-2.74s;--dur:2.55s"/>
</g>
<g class="hud" font-size="10" letter-spacing="2">
<text x="40" y="42" opacity=".7">06 / 20</text>
<path d="M58 52v9" stroke="#f3f3ef" stroke-opacity=".4"/>
<path d="M138 52v4" stroke="#f3f3ef" stroke-opacity=".18"/>
<path d="M218 52v4" stroke="#f3f3ef" stroke-opacity=".18"/>
<path d="M298 52v9" stroke="#f3f3ef" stroke-opacity=".4"/>
<path d="M378 52v4" stroke="#f3f3ef" stroke-opacity=".18"/>
<path d="M458 52v4" stroke="#f3f3ef" stroke-opacity=".18"/>
<path d="M538 52v9" stroke="#f3f3ef" stroke-opacity=".4"/>
<path d="M618 52v4" stroke="#f3f3ef" stroke-opacity=".18"/>
<path d="M698 52v4" stroke="#f3f3ef" stroke-opacity=".18"/>
<path d="M778 52v9" stroke="#f3f3ef" stroke-opacity=".4"/>
<path d="M858 52v4" stroke="#f3f3ef" stroke-opacity=".18"/>
<path d="M938 52v4" stroke="#f3f3ef" stroke-opacity=".18"/>
<circle cx="865" cy="42" r="2" fill="#f3f3ef" opacity="0.18" class="particle" style="--delay:0s"/>
<circle cx="877" cy="42" r="1.1" fill="#f3f3ef" opacity="0.25" class="flicker" style="--delay:-0.4s"/>
<circle cx="889" cy="42" r="1.1" fill="#f3f3ef" opacity="0.32" class="flicker" style="--delay:-0.8s"/>
<circle cx="901" cy="42" r="2" fill="#f3f3ef" opacity="0.39" class="particle" style="--delay:-1.2000000000000002s"/>
<circle cx="913" cy="42" r="1.1" fill="#f3f3ef" opacity="0.46" class="flicker" style="--delay:-1.6s"/>
<circle cx="925" cy="42" r="1.1" fill="#f3f3ef" opacity="0.53" class="flicker" style="--delay:-2s"/>
<circle cx="937" cy="42" r="2" fill="#f3f3ef" opacity="0.60" class="particle" style="--delay:-2.4000000000000004s"/>
<circle cx="949" cy="42" r="1.1" fill="#f3f3ef" opacity="0.67" class="flicker" style="--delay:-2.8000000000000003s"/>
<text x="40" y="520" font-size="14" letter-spacing="3">PARTICLE TUNNEL</text>
<text x="40" y="536" font-size="8" opacity=".46" letter-spacing="2">TAMASRAZIM / VECTOR MOTION STUDY</text>
<path d="M700 518H960" class="dash"/>
<circle cx="968" cy="518" r="3" fill="#f3f3ef" class="particle"/>
</g>
</g>
</svg>
